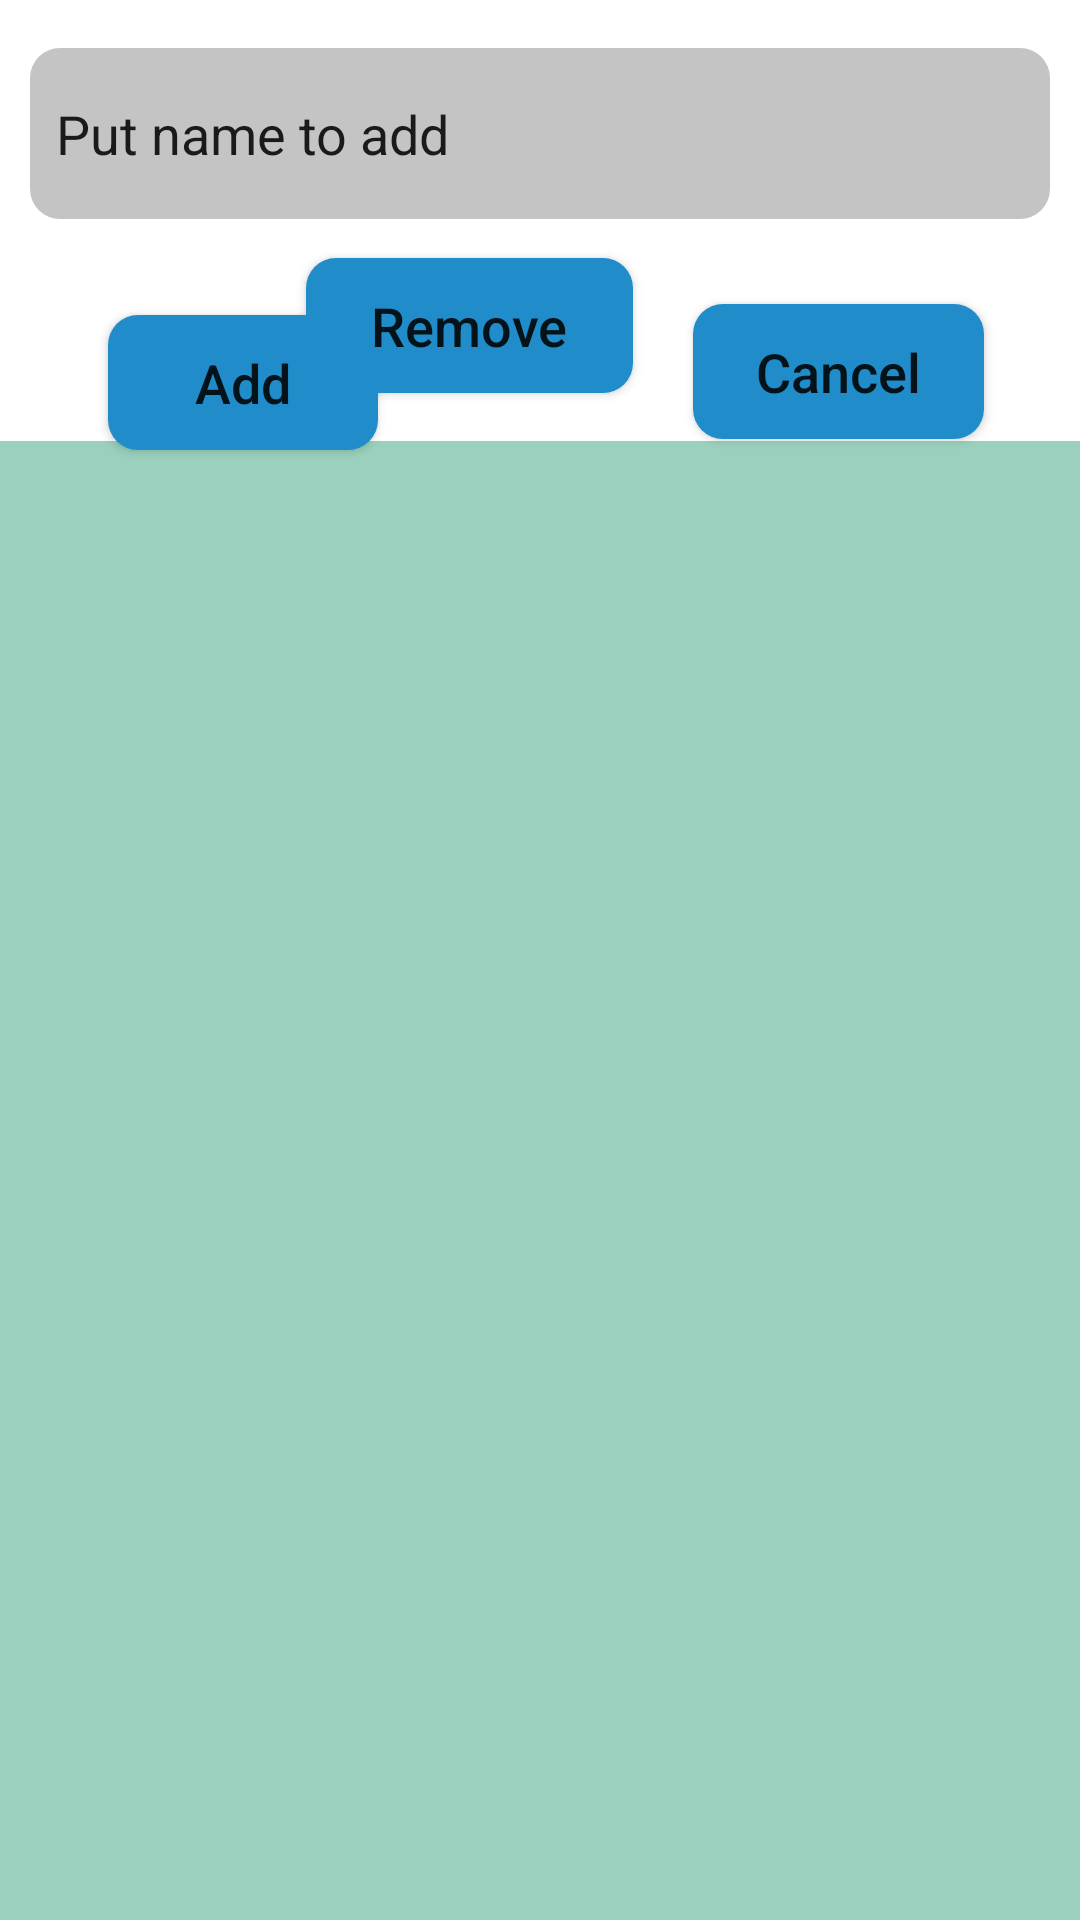

Layout XML and referenced resources for this Android screen:
<!-- AndroidManifest.xml: application theme Theme.HoPhuocDuySQLite -->
<!-- res/layout/activity_main.xml -->
<?xml version="1.0" encoding="utf-8"?>
<androidx.constraintlayout.widget.ConstraintLayout xmlns:android="http://schemas.android.com/apk/res/android"
    xmlns:app="http://schemas.android.com/apk/res-auto"
    xmlns:tools="http://schemas.android.com/tools"
    android:layout_width="match_parent"
    android:layout_height="match_parent"
    tools:context=".MainActivity">

    <Button
        android:id="@+id/btnAdd"
        android:layout_width="90dp"
        android:layout_height="45dp"
        android:layout_marginStart="36dp"
        android:layout_marginLeft="36dp"
        android:layout_marginTop="32dp"
        android:background="@drawable/border_radius"
        android:text="Add"
        android:textAllCaps="false"
        android:textSize="18sp"
        app:backgroundTint="#208CC9"
        app:layout_constraintEnd_toStartOf="@+id/btnRemove"
        app:layout_constraintHorizontal_bias="0.0"
        app:layout_constraintStart_toStartOf="parent"
        app:layout_constraintTop_toBottomOf="@+id/editTextName" />

    <Button
        android:id="@+id/btnRemove"
        android:layout_width="109dp"
        android:layout_height="45dp"
        android:layout_marginTop="28dp"
        android:layout_marginEnd="20dp"
        android:layout_marginRight="20dp"
        android:layout_marginBottom="16dp"
        android:background="@drawable/border_radius"
        android:text="Remove"
        android:textAllCaps="false"
        android:textSize="18sp"
        app:backgroundTint="#208CC9"
        app:layout_constraintBottom_toTopOf="@+id/linearLayout2"
        app:layout_constraintEnd_toStartOf="@+id/btnCancel"
        app:layout_constraintTop_toBottomOf="@+id/editTextTextPersonName"
        app:layout_constraintVertical_bias="0.0" />

    <Button
        android:id="@+id/btnCancel"
        android:layout_width="97dp"
        android:layout_height="45dp"
        android:layout_marginTop="28dp"
        android:layout_marginEnd="32dp"
        android:layout_marginRight="32dp"
        android:background="@drawable/border_radius"
        android:text="Cancel"
        android:textAllCaps="false"
        android:textSize="18sp"
        app:backgroundTint="#208CC9"
        app:layout_constraintBottom_toTopOf="@+id/linearLayout2"
        app:layout_constraintEnd_toEndOf="parent"
        app:layout_constraintTop_toBottomOf="@+id/editTextName"
        app:layout_constraintVertical_bias="0.21" />

    <EditText
        android:id="@+id/editTextName"
        android:layout_width="0dp"
        android:layout_height="57dp"
        android:layout_marginStart="10dp"
        android:layout_marginLeft="10dp"
        android:layout_marginTop="16dp"
        android:layout_marginEnd="10dp"
        android:layout_marginRight="10dp"
        android:background="@drawable/corner_input"
        android:drawableLeft="@drawable/vector"
        android:ems="10"
        android:inputType="textPersonName"
        android:text="  Put name to add"
        app:layout_constraintEnd_toEndOf="parent"
        app:layout_constraintHorizontal_bias="0.0"
        app:layout_constraintStart_toStartOf="parent"
        app:layout_constraintTop_toTopOf="parent" />

    <LinearLayout
        android:id="@+id/linearLayout2"
        android:layout_width="412dp"
        android:layout_height="493dp"
        android:orientation="vertical"
        app:layout_constraintBottom_toBottomOf="parent"
        app:layout_constraintEnd_toEndOf="parent"
        app:layout_constraintStart_toStartOf="parent">

        <ListView
            android:id="@+id/listUser"
            android:layout_width="match_parent"
            android:layout_height="match_parent"
            android:background="#B36FBDA1"
            android:listSelector="#FFEB3B" />
    </LinearLayout>

</androidx.constraintlayout.widget.ConstraintLayout>
<!-- resources referenced by this layout -->
<resources>
  <!-- drawable border_radius (drawable) -->
  <?xml version="1.0" encoding="utf-8"?>
  <shape xmlns:android="http://schemas.android.com/apk/res/android" android:shape="rectangle">
      <size android:height="100dp" android:width="200dp"></size>
      <corners android:radius="10dp"></corners>
      <solid android:color="#208CC9"></solid>
  </shape>
  <!-- drawable corner_input (drawable) -->
  <?xml version="1.0" encoding="utf-8"?>
  <shape xmlns:android="http://schemas.android.com/apk/res/android" android:shape="rectangle">
      <size android:width="100dp" android:height="100dp"></size>
      <corners android:radius="10dp"></corners>
      <solid android:color="#C4C4C4"></solid>
  </shape>
  <style name="Theme.HoPhuocDuySQLite" parent="Theme.MaterialComponents.DayNight.DarkActionBar">
          
          <item name="colorPrimary">@color/purple_500</item>
          <item name="colorPrimaryVariant">@color/purple_700</item>
          <item name="colorOnPrimary">@color/white</item>
          
          <item name="colorSecondary">@color/teal_200</item>
          <item name="colorSecondaryVariant">@color/teal_700</item>
          <item name="colorOnSecondary">@color/black</item>
          
          <item name="android:statusBarColor" tools:targetApi="l">?attr/colorPrimaryVariant</item>
          
      </style>
  <!-- not gathered from this repository: default colours our renderer supplied (Android Studio template values) -->
  <color name="purple_500">#FF6200EE</color>
  <color name="purple_700">#FF3700B3</color>
  <color name="teal_200">#FF03DAC5</color>
  <color name="teal_700">#FF018786</color>
  <color name="black">#FF000000</color>
  <color name="white">#FFFFFFFF</color>
</resources>
